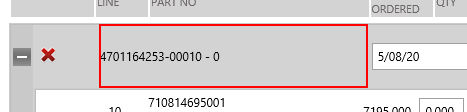
Task: Robotic Enterprise Framework
Workflow: InputInfo-PCS-CTN-CBM-GW

Step 1: get-attribute of the table cell '"+ Po+"-"+ Item+"*' in window 'Geodis - *'

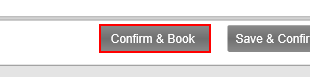
Step 2: click on the text box in window 'Geodis - *'
